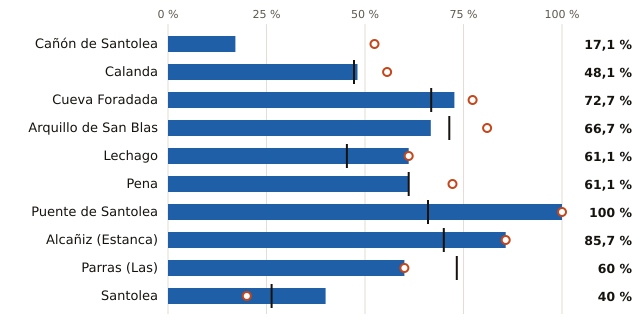

Source data for this figure (header and first rows):
embalse, pct, pct_hace_1_anio, pct_media_10_anios, vol_hm3, capacidad_hm3
Cañón de Santolea, 17.1, 52.4, , 14.0, 82.0
Calanda, 48.1, 55.6, 47.2, 26.0, 54.0
Cueva Foradada, 72.7, 77.3, 66.8, 16.0, 22.0
Arquillo de San Blas, 66.7, 81.0, 71.4, 14.0, 21.0
Lechago, 61.1, 61.1, 45.4, 11.0, 18.0
Pena, 61.1, 72.2, 61.1, 11.0, 18.0
Puente de Santolea, 100.0, 100.0, 66.0, 18.0, 18.0
Alcañiz (Estanca), 85.7, 85.7, 70.0, 6.0, 7.0
Parras (Las), 60.0, 60.0, 73.3, 3.0, 5.0
Santolea, 40.0, 20.0, 26.3, 2.0, 5.0
